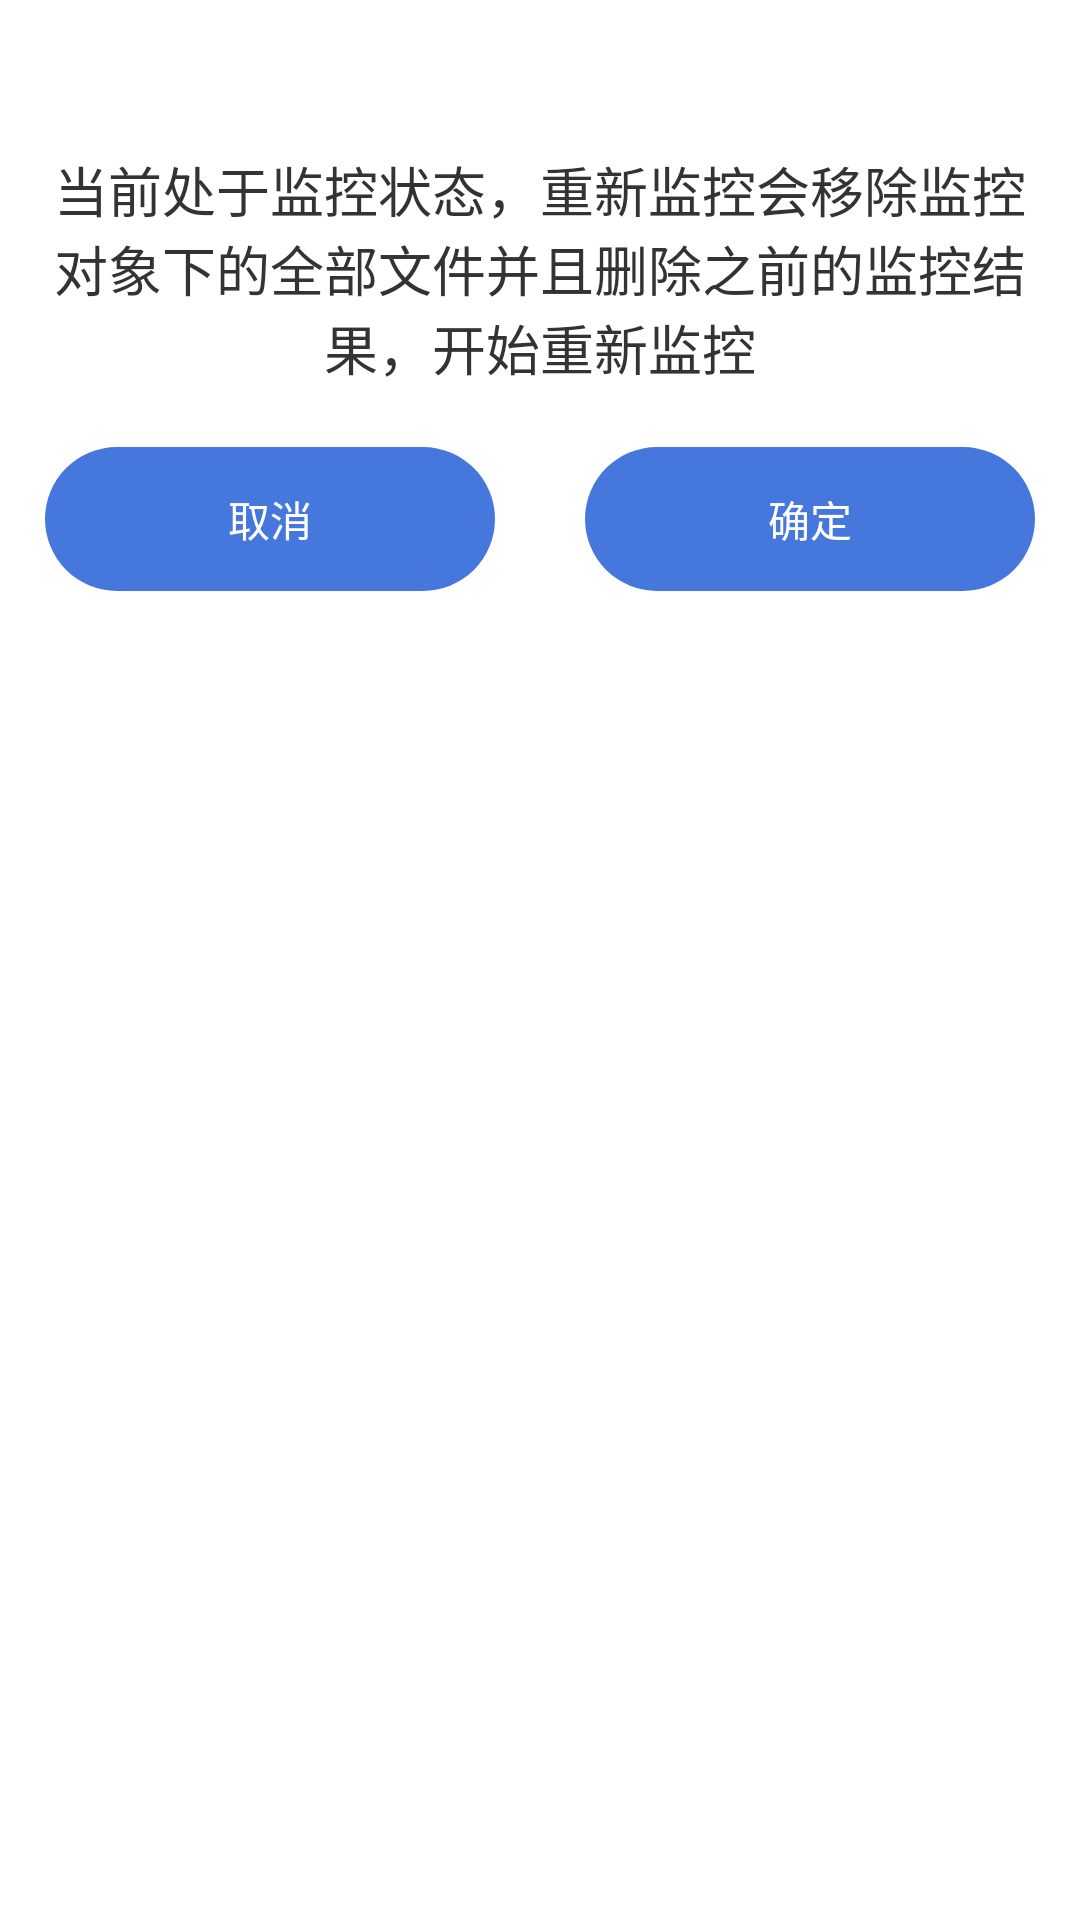

The Android layout XML behind this screen, and the referenced resources:
<!-- AndroidManifest.xml: application theme Theme.JunkAnalyse -->
<!-- res/layout/dialog_notify.xml -->
<?xml version="1.0" encoding="utf-8"?>
<androidx.constraintlayout.widget.ConstraintLayout xmlns:android="http://schemas.android.com/apk/res/android"
    xmlns:app="http://schemas.android.com/apk/res-auto"
    android:layout_width="match_parent"
    android:layout_height="wrap_content"
    android:paddingLeft="15dp"
    android:paddingTop="30dp"
    android:paddingRight="15dp"
    android:paddingBottom="30dp">


    <TextView
        android:id="@+id/title"
        android:layout_width="wrap_content"
        android:layout_height="wrap_content"
        android:layout_margin="20dp"
        android:gravity="center"
        android:text="当前处于监控状态，重新监控会移除监控对象下的全部文件并且删除之前的监控结果，开始重新监控"
        android:textColor="#333333"
        android:textSize="18sp"
        app:layout_constraintLeft_toLeftOf="parent"
        app:layout_constraintRight_toRightOf="parent"
        app:layout_constraintTop_toTopOf="parent" />

    <TextView
        android:id="@+id/cancel"
        android:layout_width="150dp"
        android:layout_height="48dp"
        android:layout_marginTop="20dp"
        android:background="@drawable/shape_normal_btn"
        android:gravity="center"
        android:text="取消"
        android:textColor="@color/white"
        app:layout_constraintLeft_toLeftOf="parent"
        app:layout_constraintTop_toBottomOf="@id/title" />

    <TextView
        android:id="@+id/ok"
        android:layout_width="150dp"
        android:layout_height="48dp"
        android:layout_marginTop="20dp"
        android:background="@drawable/shape_normal_btn"
        android:gravity="center"
        android:text="确定"
        android:textColor="@color/white"
        app:layout_constraintRight_toRightOf="parent"
        app:layout_constraintTop_toBottomOf="@id/title" />

</androidx.constraintlayout.widget.ConstraintLayout>
<!-- resources referenced by this layout -->
<resources>
  <color name="white">#FFFFFFFF</color>
  <!-- drawable shape_normal_btn (drawable) -->
  <?xml version="1.0" encoding="utf-8"?>
  <shape xmlns:android="http://schemas.android.com/apk/res/android"
      android:shape="rectangle"
      >
  
      <solid android:color="#4577dc"/>
  
      <corners android:radius="40dp"/>
  
  </shape>
  <style name="Theme.JunkAnalyse" parent="Theme.MaterialComponents.DayNight.DarkActionBar">
          
          <item name="colorPrimary">@color/purple_500</item>
          <item name="colorPrimaryVariant">@color/purple_700</item>
          <item name="colorOnPrimary">@color/white</item>
          
          <item name="colorSecondary">@color/teal_200</item>
          <item name="colorSecondaryVariant">@color/teal_700</item>
          <item name="colorOnSecondary">@color/black</item>
          
          <item name="android:statusBarColor" tools:targetApi="l">?attr/colorPrimaryVariant</item>
          
      </style>
  <color name="purple_500">#FF6200EE</color>
  <color name="purple_700">#FF3700B3</color>
  <color name="teal_200">#FF03DAC5</color>
  <color name="teal_700">#FF018786</color>
  <color name="black">#FF000000</color>
</resources>
